14-way image classification set "roboflowIsoObj_Clip" from GitHub (jadetangyy0820/CLIP); label vocabulary: 11111-Egg, 22222-Banana, 33333-Butter, 4157005670-almondmilk, 44444-DietCoke, 55555-Coke, 7874222803-sugar, almond, banana, butter, coke, dietcoke, egg, sugar.

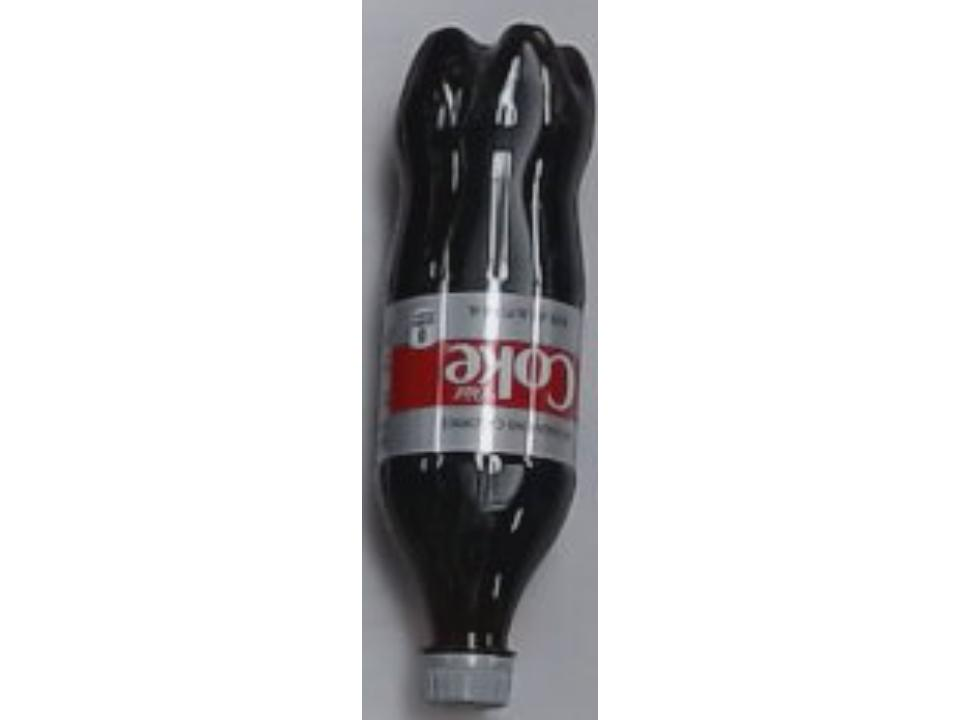
Label: dietcoke

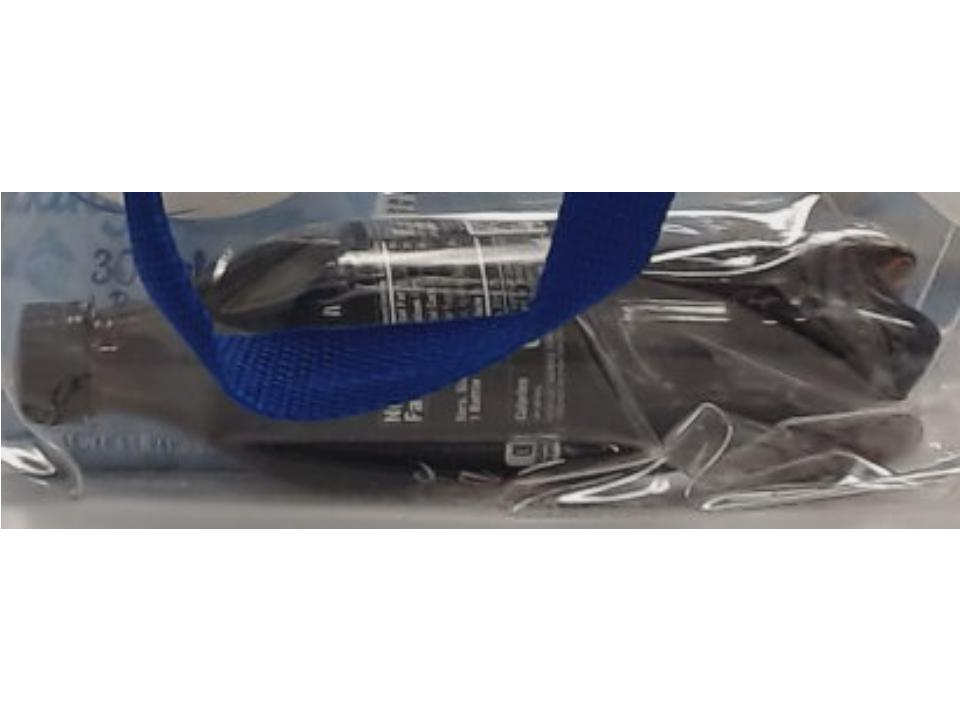
Label: 55555-Coke

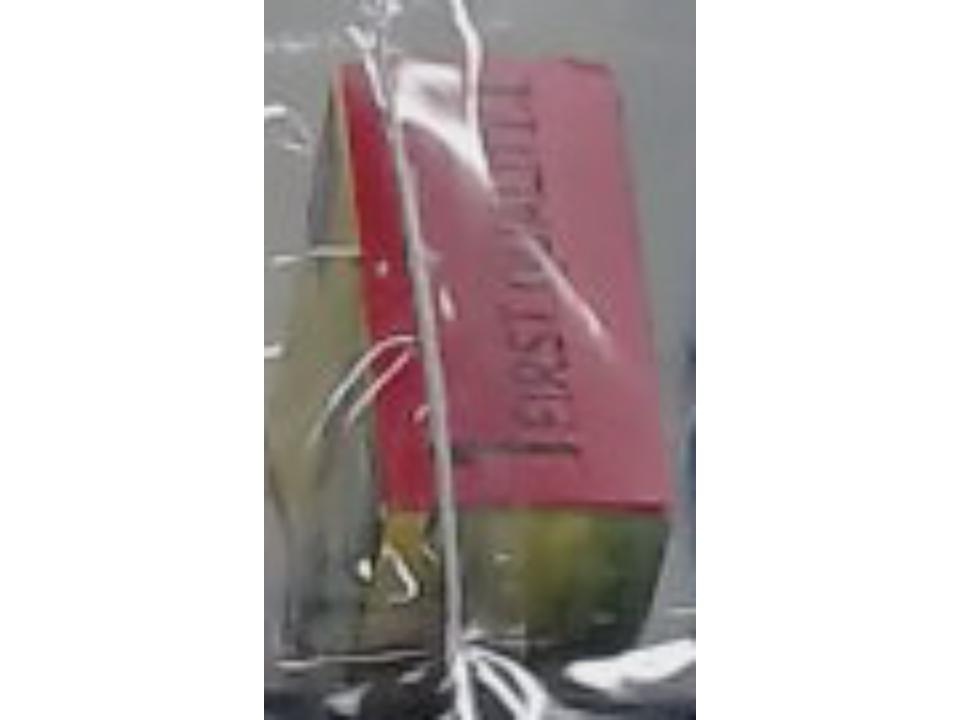
Label: butter

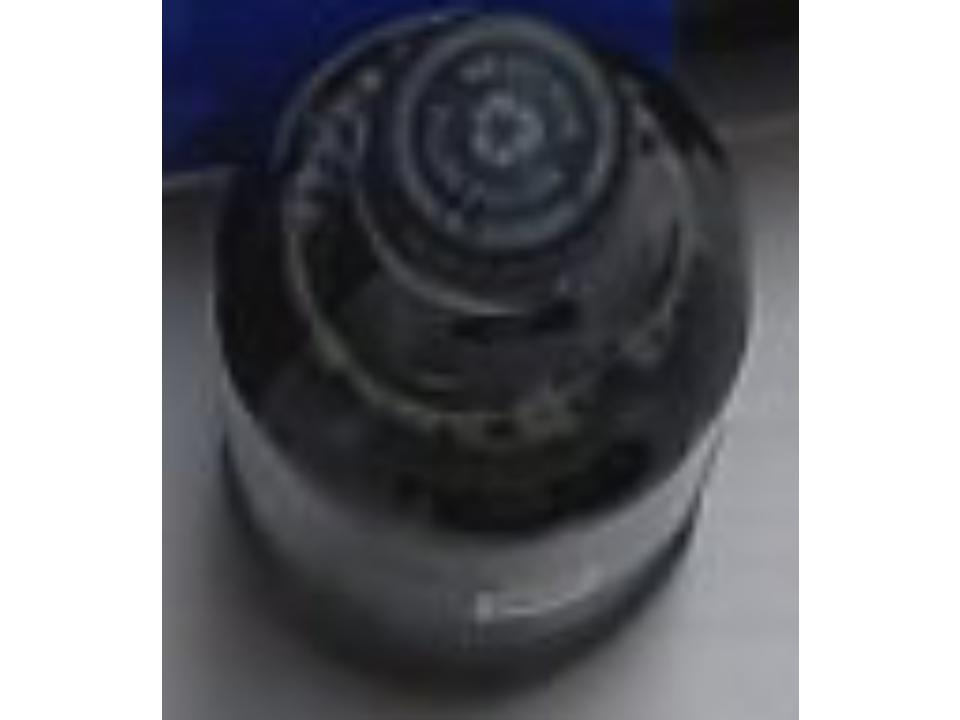
Label: coke

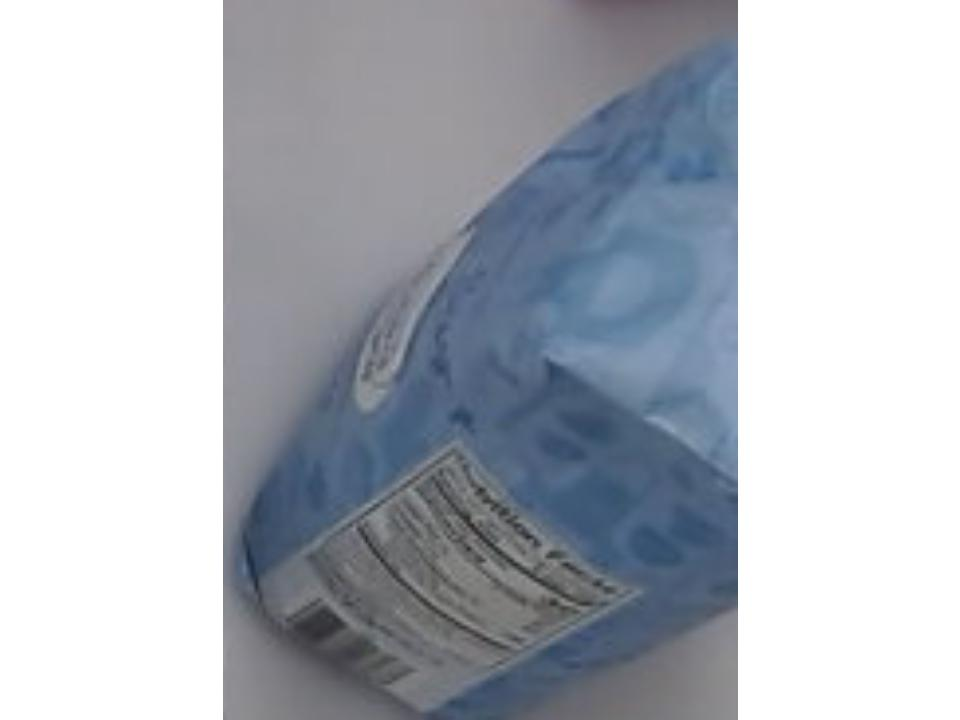
Label: sugar

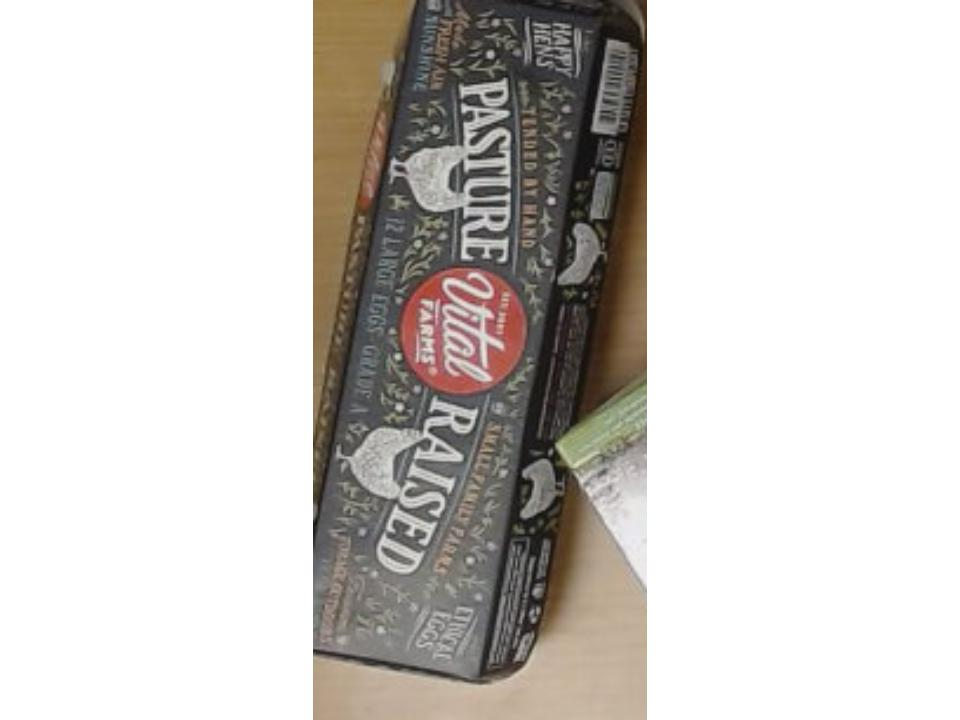
Label: 11111-Egg
